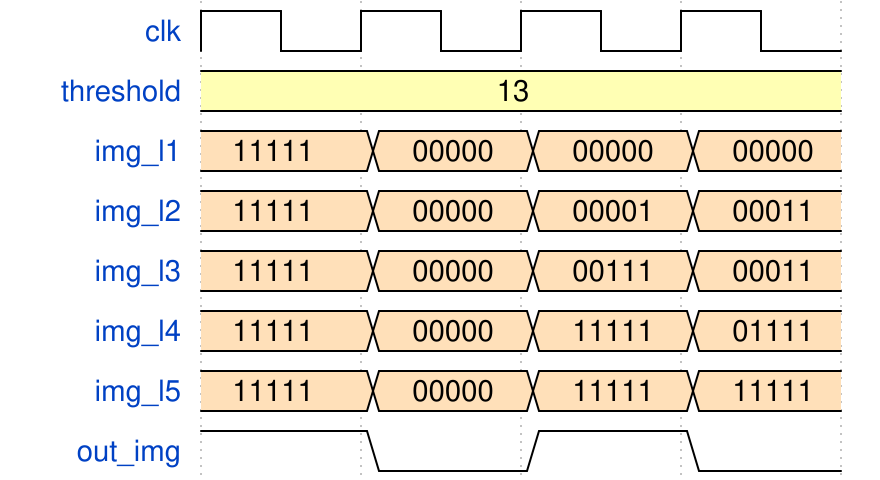

Here is a digital timing diagram. Give the WaveJSON source that produces it.

{
  "signal": [
    { "name": "clk", "wave": "p..." },
    { "name": "threshold", "wave":"3...", "data": ["13"]},
    { "name": "img_l1", "wave": "4444", "data": ["11111","00000","00000","00000"]},
    { "name": "img_l2", "wave": "4444", "data": ["11111","00000","00001","00011"]},
    { "name": "img_l3", "wave": "4444", "data": ["11111","00000","00111","00011"]},
    { "name": "img_l4", "wave": "4444", "data": ["11111","00000","11111","01111"]},
    { "name": "img_l5", "wave": "4444", "data": ["11111","00000","11111","11111"]},
    { "name": "out_img", "wave": "1010"}
  ],
  "config": { "hscale": 1.5 }
}